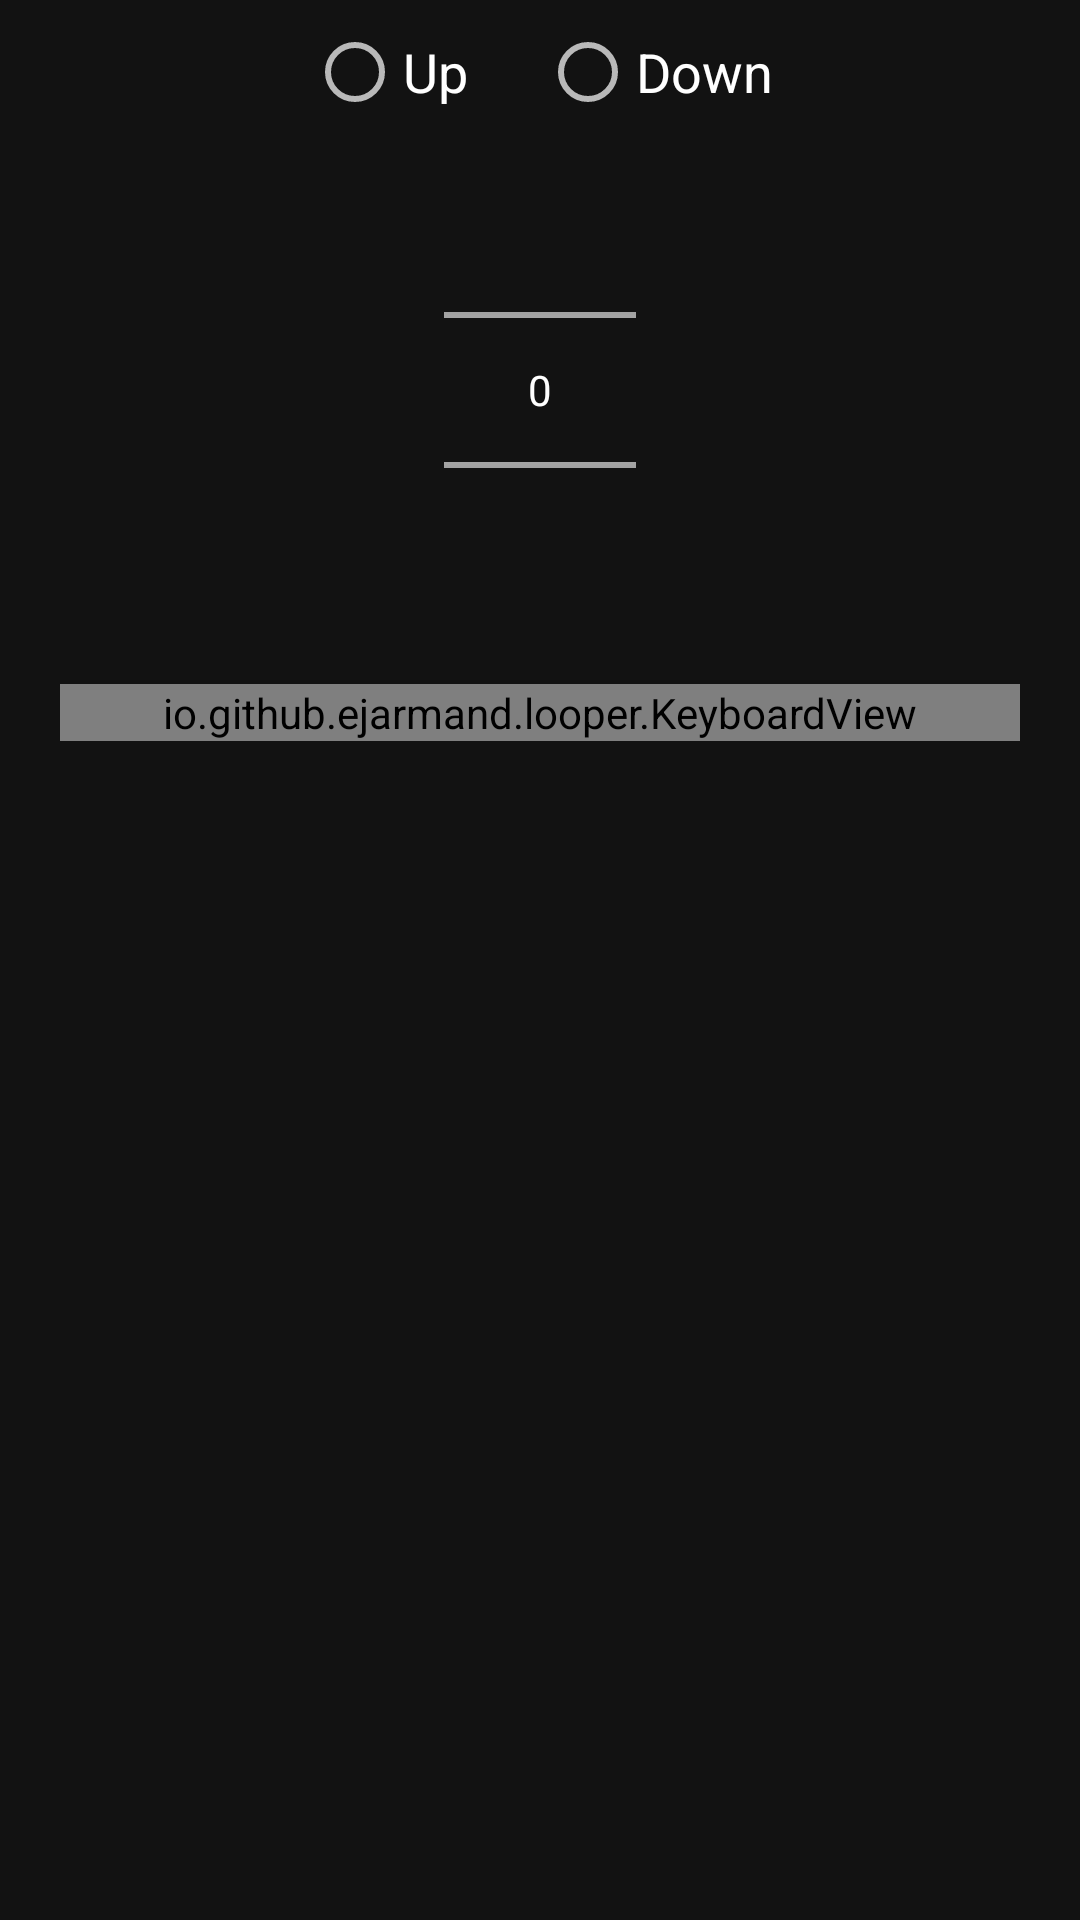

Write the Android layout XML for this screen, with the resource values it uses.
<!-- AndroidManifest.xml: application theme AppTheme -->
<!-- res/layout/dialog_pitch.xml -->
<?xml version="1.0" encoding="utf-8"?>
<LinearLayout xmlns:android="http://schemas.android.com/apk/res/android"
    android:layout_width="match_parent"
    android:layout_height="wrap_content"
    android:orientation="vertical"
    android:paddingStart="20dp"
    android:paddingTop="8dp"
    android:paddingEnd="20dp">

    <RadioGroup
        android:id="@+id/direction"
        android:layout_width="wrap_content"
        android:layout_height="wrap_content"
        android:layout_gravity="center_horizontal"
        android:orientation="horizontal">

        <RadioButton
            android:id="@+id/up"
            android:layout_width="wrap_content"
            android:layout_height="wrap_content"
            android:layout_marginEnd="24dp"
            android:text="Up"
            android:textSize="18sp" />

        <RadioButton
            android:id="@+id/down"
            android:layout_width="wrap_content"
            android:layout_height="wrap_content"
            android:text="Down"
            android:textSize="18sp" />
    </RadioGroup>

    <NumberPicker
        android:id="@+id/steps"
        android:layout_width="wrap_content"
        android:layout_height="wrap_content"
        android:layout_gravity="center_horizontal"
        android:descendantFocusability="blocksDescendants" />

    <io.github.ejarmand.looper.KeyboardView
        android:id="@+id/keyboard"
        android:layout_width="match_parent"
        android:layout_height="wrap_content"
        android:layout_marginTop="8dp" />

    <TextView
        android:id="@+id/summary"
        android:layout_width="match_parent"
        android:layout_height="wrap_content"
        android:layout_marginTop="8dp"
        android:gravity="center"
        android:textSize="15sp" />
</LinearLayout>
<!-- resources referenced by this layout -->
<resources>
  <style name="AppTheme" parent="android:Theme.Material.NoActionBar">
          <item name="android:colorAccent">@color/accent</item>
          <item name="android:colorPrimary">@color/background</item>
          <item name="android:windowBackground">@color/background</item>
          <item name="android:statusBarColor">@color/background</item>
          <item name="android:navigationBarColor">@color/background</item>
      </style>
  <color name="accent">#2563EB</color>
  <color name="background">#121212</color>
</resources>
